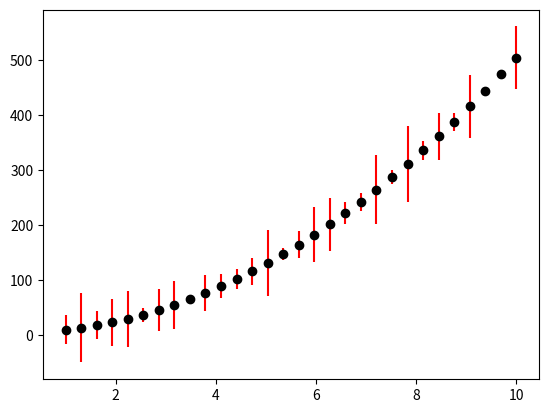

This figure's Python source:
import numpy as np
import matplotlib.pyplot as plt

x = np.linspace(1, 10, 30)
err = np.random.rand(30) * 70
y = 5*x*x + 5

plt.errorbar(x, y, yerr = err, fmt = 'ok', ecolor= 'red')
plt.show()